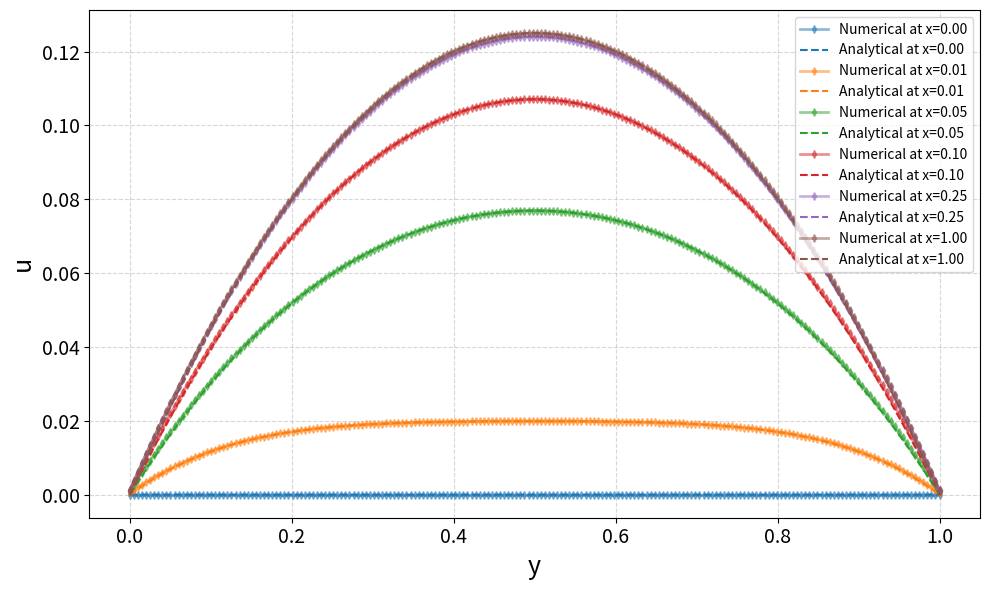
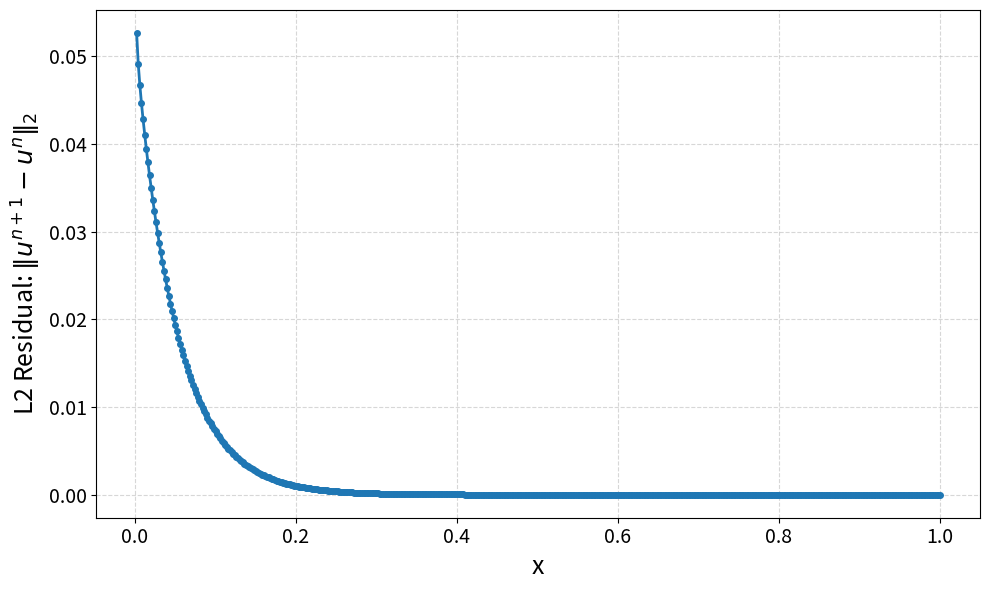
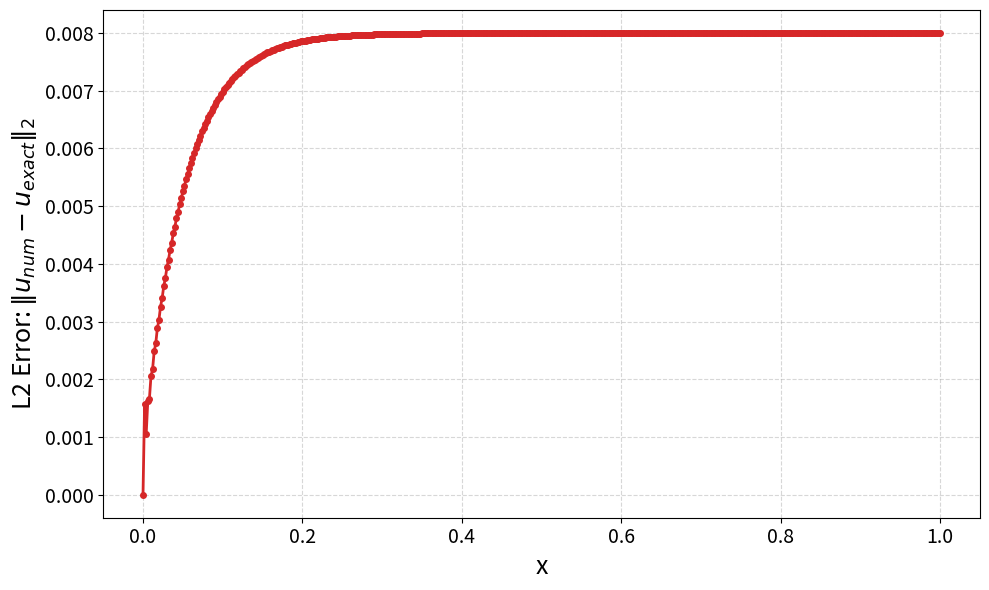

These charts were generated, in order, by the following Python code:
# Christian DiPietrantonio
# ME M311: Computational Methods to Viscous Flows
# Computer Assignment 01
# 02/16/2026

import numpy as np
import matplotlib.pyplot as plt
from scipy.linalg import lu_factor, lu_solve

# ------------------------------------------------------------------
# 1. Parameters and Mesh Sizing
# ------------------------------------------------------------------

def set_parameters():
    params = {}

    # Domain in y
    params["y_min"] = 0
    params["y_max"] = 1
    params["N"]     = 200  # Number of cells (finite volume method)
    params["dy"]    = (params["y_max"] - params["y_min"]) / params["N"]  # Cell size in y

    # Stepping in x
    params["x_max"] = 1.0 # Final x
    params["Nx"]    = 500 # Number of steps in x
    params["dx"]    = params["x_max"] / params["Nx"] # Step size in x

    # Source term
    params["S"] = 2.0

    # y-array for plotting and analytical solution evaluation
    params["y"] = np.linspace(params["y_min"], params["y_max"], params["N"])

    # Initial condition u(y,0) = 0
    u0 = np.zeros(params["N"])

    return params, u0

# ------------------------------------------------------------------
# 2. Build Matrices
# ------------------------------------------------------------------
   
def build_matrices(params):
    N = params["N"]
    dx = params["dx"]
    dy = params["dy"]

    r = dx / dy**2

    A = np.zeros((N, N))
    B = np.zeros((N, N))

    # ----- Bottom Boundary: i = 0, u(x,0) = 0 ---------------------
    #LHS
    A[0, 0] = 1 + 3*r
    A[0, 1] = -r

    #RHS
    B[0, 0] = 1 - 3*r
    B[0, 1] = r

    # ----- Interior Cells: i = 1,..., N-2 -------------------------
    for i in range(1, N-1):
        #LHS
        A[i, i-1] = -r
        A[i, i]   = 1 + 2*r
        A[i, i+1] = -r

        #RHS
        B[i, i-1] = r
        B[i, i]   = 1 - 2*r
        B[i, i+1] = r

    # ----- Top Boundary: i = N-1, u(x,1) = 0 ----------------------
    #LHS
    A[N-1, N-2] = -r
    A[N-1, N-1] = 1 + 3*r

    #RHS
    B[N-1, N-2] = r
    B[N-1, N-1] = 1 - 3*r

    return A, B

# ------------------------------------------------------------------
# 3. Build RHS vector for a given u^n
# ------------------------------------------------------------------

def build_rhs(u_n, params, B):
    dx = params["dx"]
    S  = params["S"]
    N  = params["N"]

    rhs = B @ u_n

    # Add source term contribution
    rhs += S * dx * np.ones(N)

    return rhs

# ------------------------------------------------------------------
# 4. Step in x using LU decomposition
# ------------------------------------------------------------------

def step_in_x(params, u0):
    A, B = build_matrices(params)

    # LU factorization of A
    lu, piv = lu_factor(A)

    u = u0.copy()
    N = params["N"]
    Nx = params["Nx"]

    # Initialize storage for x-location and solution profiles
    x_vals = np.zeros(Nx + 1)
    u_store = np.zeros((Nx + 1, N))
    
    for n in range(Nx + 1):
        x_now = n * params["dx"]
        x_vals[n] = x_now
        u_store[n, :] = u.copy()

        # Break after storing solution at final x-location to avoid an extra solve
        if n == Nx:
            break

        rhs = build_rhs(u, params, B)
        u = lu_solve((lu, piv), rhs)

    return x_vals, u_store

# ------------------------------------------------------------------
# 5. Post processing
# ------------------------------------------------------------------

def analytical_solution(x, y, n_terms=100):
    """Compute the analytical solution (Eq. 19) of the parabolic PDE"""

    u_exact = 0.5 * y * (1 - y)

    for k in range(n_terms):
        n = 2*k + 1
        A_n = -4 / (n * np.pi)**3
        decay = np.exp(-2 * x * (n * np.pi)**2)
        u_exact += A_n * decay * np.sin(n * np.pi * y)
    
    return u_exact

def post_process(params, x_vals, u_store):
    y = params["y"]

    x_targets = [0.0, 0.01, 0.05, 0.1, 0.25, 1.0]

    errors       =[]
    x_error_vals = []

    # Plot 1: Numerical vs Analytical Solutions at selected x locations
    plt.figure(figsize=(10, 6))

    colors = ['tab:blue', 'tab:orange', 'tab:green', 'tab:red', 'tab:purple', 'tab:brown']

    for i, x_target in enumerate(x_targets):
        idx = np.argmin(np.abs(x_vals - x_target))
        x_now = x_vals[idx]
        u_num = u_store[idx, :]
        u_exact = analytical_solution(x_now, y)

        error = np.linalg.norm(u_num - u_exact, ord=2)
        errors.append(error)
        x_error_vals.append(x_now)

        plt.plot(y, u_num, '-d', color=colors[i], alpha=0.5, label=f'Numerical at x={x_now:.2f}', linewidth=2, markersize=4)
        plt.plot(y, u_exact, '--', color=colors[i], label=f'Analytical at x={x_now:.2f}', linewidth=1.5)

    plt.xlabel('y', fontsize=18)
    plt.ylabel('u', fontsize=18)
    plt.xticks(fontsize=14)
    plt.yticks(fontsize=14)
    plt.grid(True, linestyle='--',alpha=0.5)
    plt.legend()
    plt.tight_layout()
    plt.savefig('profiles_comparison.png', dpi=300, bbox_inches='tight')

    # Plot 2/3: Residual, Error vs x
    all_errors = []
    residuals = []

    for n in range(len(x_vals)):
        # Error
        u_num = u_store[n, :]
        u_exact = analytical_solution(x_vals[n], y)
        all_errors.append(np.linalg.norm(u_num - u_exact, ord=2))

        # Residual
        if n < len(x_vals) - 1: # skip last point since we don't have u at x_{n+1}
            u_next = u_store[n+1, :]
            residuals.append(np.linalg.norm(u_next - u_num, ord=2))

    # Plot 2: residual vs x
    plt.figure(figsize=(10, 6))
    plt.plot(x_vals[1:], residuals, '-o', color = 'tab:blue', linewidth=2, markersize=4)
    plt.xlabel('x', fontsize=18)
    plt.ylabel(r'L2 Residual: $\|u^{n+1} - u^n\|_2$', fontsize=18)
    plt.xticks(fontsize=14)
    plt.yticks(fontsize=14)
    plt.grid(True, linestyle='--', alpha=0.5)
    plt.tight_layout()
    plt.savefig('residual_vs_x.png', dpi=300, bbox_inches='tight')

    # Plot 3: error vs x
    plt.figure(figsize=(10, 6))
    plt.plot(x_vals, all_errors, '-o', color='tab:red', linewidth=2, markersize=4)
    plt.xlabel('x', fontsize=18)
    plt.ylabel(r'L2 Error: $\|u_{num} - u_{exact}\|_2$', fontsize=18)
    plt.xticks(fontsize=14)
    plt.yticks(fontsize=14)
    plt.grid(True, linestyle='--', alpha=0.5)
    plt.tight_layout()
    plt.savefig('error_vs_x_all.png', dpi=300, bbox_inches='tight')
    
# ------------------------------------------------------------------
# 5. Main Driver
# ------------------------------------------------------------------

def main():
    params, u0 = set_parameters()
    x_vals, u_store = step_in_x(params, u0)
    post_process(params, x_vals, u_store)

if __name__ == "__main__":
    main()


